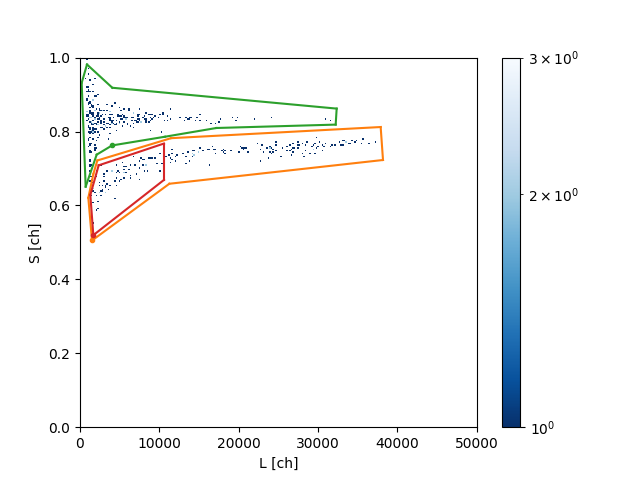

Data behind this chart, as committed beside it:
STNG.dat, x:L [ch] vs y:S [ch]?
1512, 11257, 38180, 37886, 11467, 2184, 1680, 1050
0.5052, 0.6587, 0.7229, 0.8121, 0.782, 0.7216, 0.6849, 0.6206
4032, 10711, 17179, 32216, 32342, 4074, 882.1, 210, 714, 2100
0.7623, 0.7859, 0.8095, 0.8187, 0.862, 0.9184, 0.9814, 0.9315, 0.6508, 0.7374
1680, 10585, 10585, 2352, 1302
0.5196, 0.6692, 0.7675, 0.7085, 0.6285
